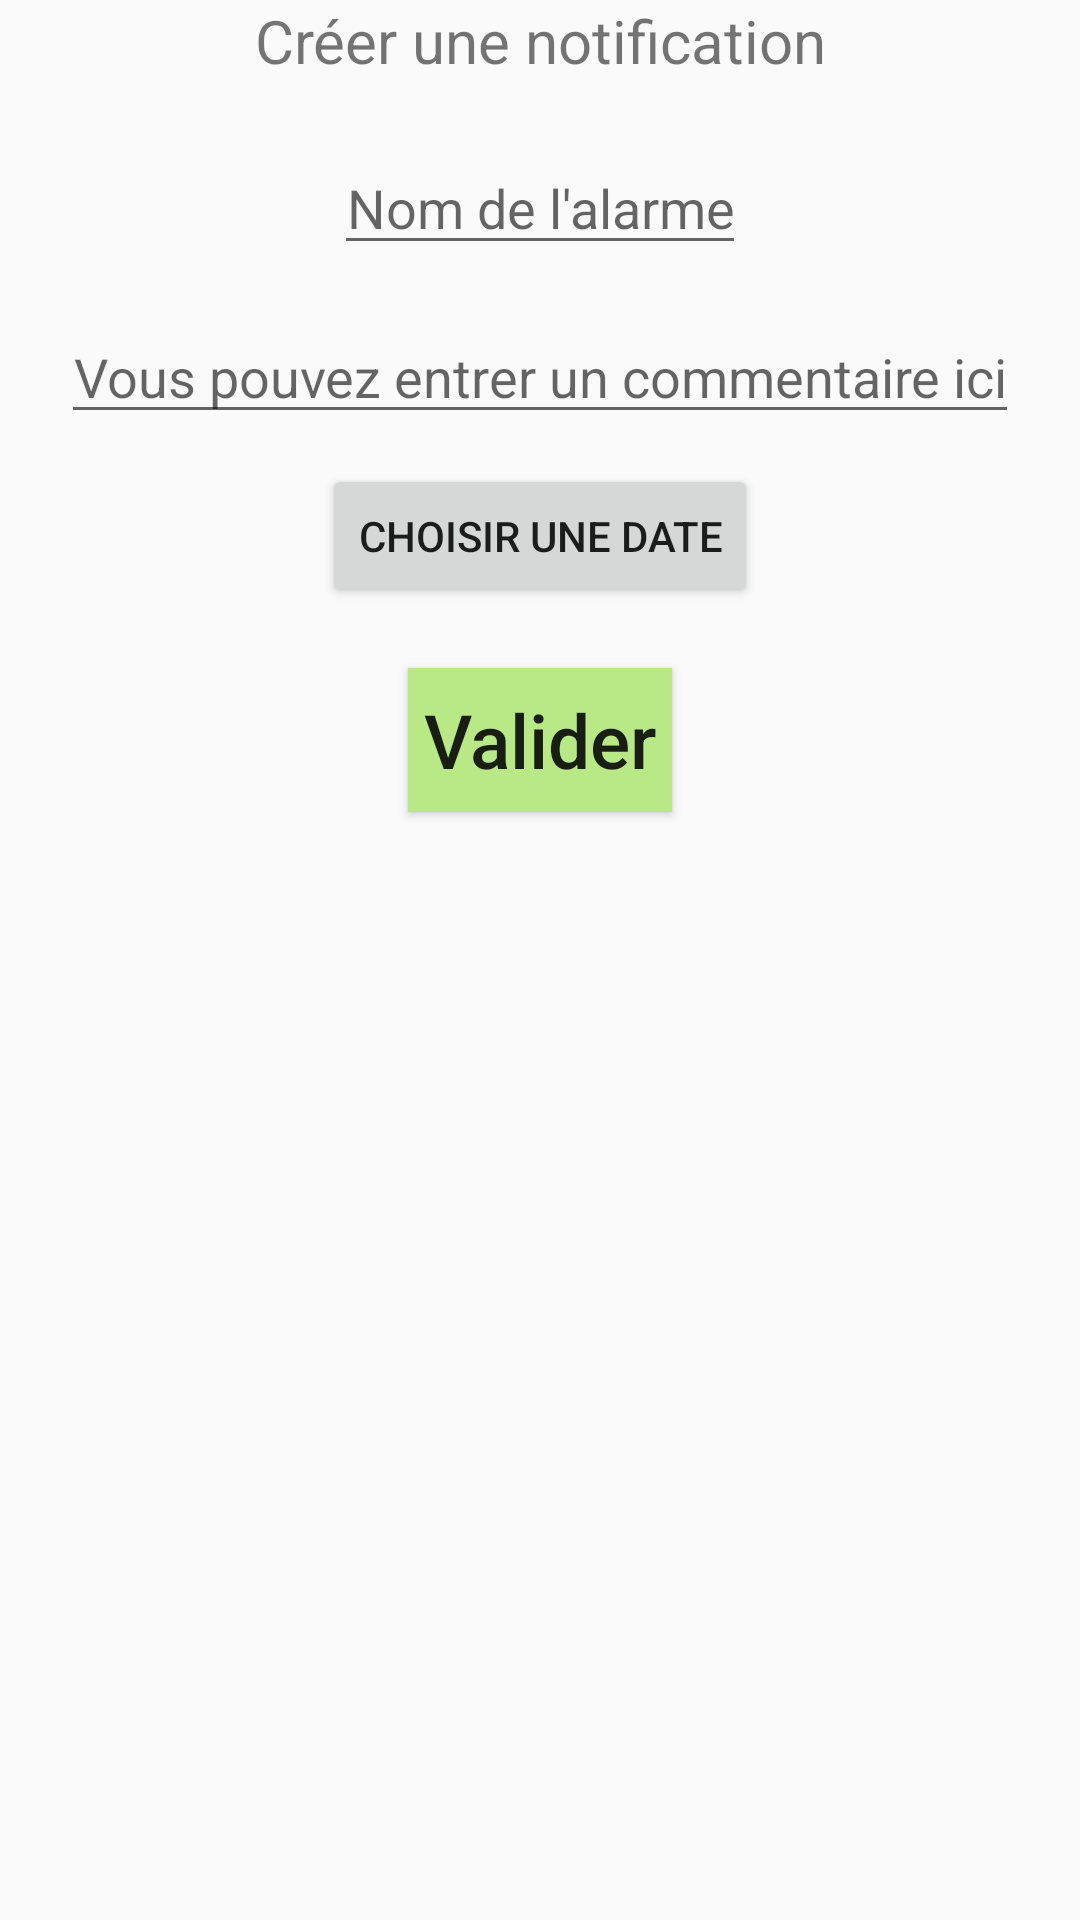

Write the Android layout XML for this screen, with the resource values it uses.
<!-- AndroidManifest.xml: application theme AppTheme -->
<!-- res/layout/fragment_add_notification.xml -->
<?xml version="1.0" encoding="utf-8"?>
<LinearLayout xmlns:android="http://schemas.android.com/apk/res/android"
    xmlns:tools="http://schemas.android.com/tools"
    android:layout_width="match_parent"
    android:layout_height="match_parent"
    android:orientation="vertical"
    tools:context=".AddNotificationFragment">

    <TextView
        android:id="@+id/add_notification_title_tv"
        android:layout_width="match_parent"
        android:layout_height="wrap_content"
        android:layout_marginBottom="20dp"
        android:text="@string/add_notification_title_text"
        android:textAlignment="center"
        android:textSize="20sp"
        android:textStyle="normal" />


    <DatePicker
        android:id="@+id/add_notification_date_dp"
        android:layout_width="wrap_content"
        android:layout_height="wrap_content"
        android:layout_gravity="center_horizontal"
        android:visibility="gone"
        android:datePickerMode="calendar" />


    <EditText
        android:id="@+id/add_notification_name_et"
        android:layout_width="wrap_content"
        android:layout_height="wrap_content"
        android:layout_gravity="center_horizontal"
        android:layout_marginBottom="5dp"
        android:hint="@string/notification_alarm_name_text"
        android:textAlignment="center" />

    <EditText
        android:id="@+id/add_notification_note_et"
        android:layout_width="wrap_content"
        android:layout_height="wrap_content"
        android:layout_gravity="center_horizontal"
        android:layout_margin="10dp"
        android:hint="@string/notification_enter_comment_text"
        android:textAlignment="center" />

    <Button
        android:id="@+id/add_notification_time_btn"
        android:layout_width="wrap_content"
        android:layout_height="wrap_content"
        android:layout_gravity="center_horizontal"
        android:layout_marginBottom="20dp"
        android:text="@string/notification_pick_date_text"
        android:textAlignment="center" />

    <TextView
        android:id="@+id/add_notification_date_chosen_tv"
        android:layout_width="wrap_content"
        android:layout_height="wrap_content"
        android:layout_gravity="center_horizontal"
        android:layout_marginBottom="20dp"
        android:visibility="gone"
        android:text="@string/notification_pick_date_text"
        android:textAlignment="center"/>



    <Button
        android:id="@+id/add_notification_validate_btn"
        android:layout_width="wrap_content"
        android:layout_height="wrap_content"
        android:layout_gravity="center_horizontal"
        android:background="@color/colorItemFocus"
        android:text="@string/validate"
        android:textAlignment="center"
        android:textAllCaps="false"
        android:textSize="25sp" />

</LinearLayout>
<!-- resources referenced by this layout -->
<resources>
  <color name="colorItemFocus">#B8E986</color>
  <string name="add_notification_title_text">Créer une notification</string>
  <string name="notification_alarm_name_text">Nom de l\'alarme</string>
  <string name="notification_enter_comment_text">Vous pouvez entrer un commentaire ici</string>
  <string name="notification_pick_date_text">Choisir une date</string>
  <string name="validate">Valider</string>
  <style name="AppTheme" parent="Theme.AppCompat.Light.DarkActionBar">
          
          <item name="colorPrimary">@color/colorPrimary</item>
          <item name="colorPrimaryDark">@color/colorPrimaryDark</item>
          <item name="colorAccent">@color/colorPrimaryLight</item>
          <item name="windowActionBar">false</item>
          <item name="windowNoTitle">true</item>
      </style>
  <color name="colorPrimary">#b0bec5</color>
  <color name="colorPrimaryDark">#808e95</color>
  <color name="colorPrimaryLight">#e2f1f8</color>
</resources>
